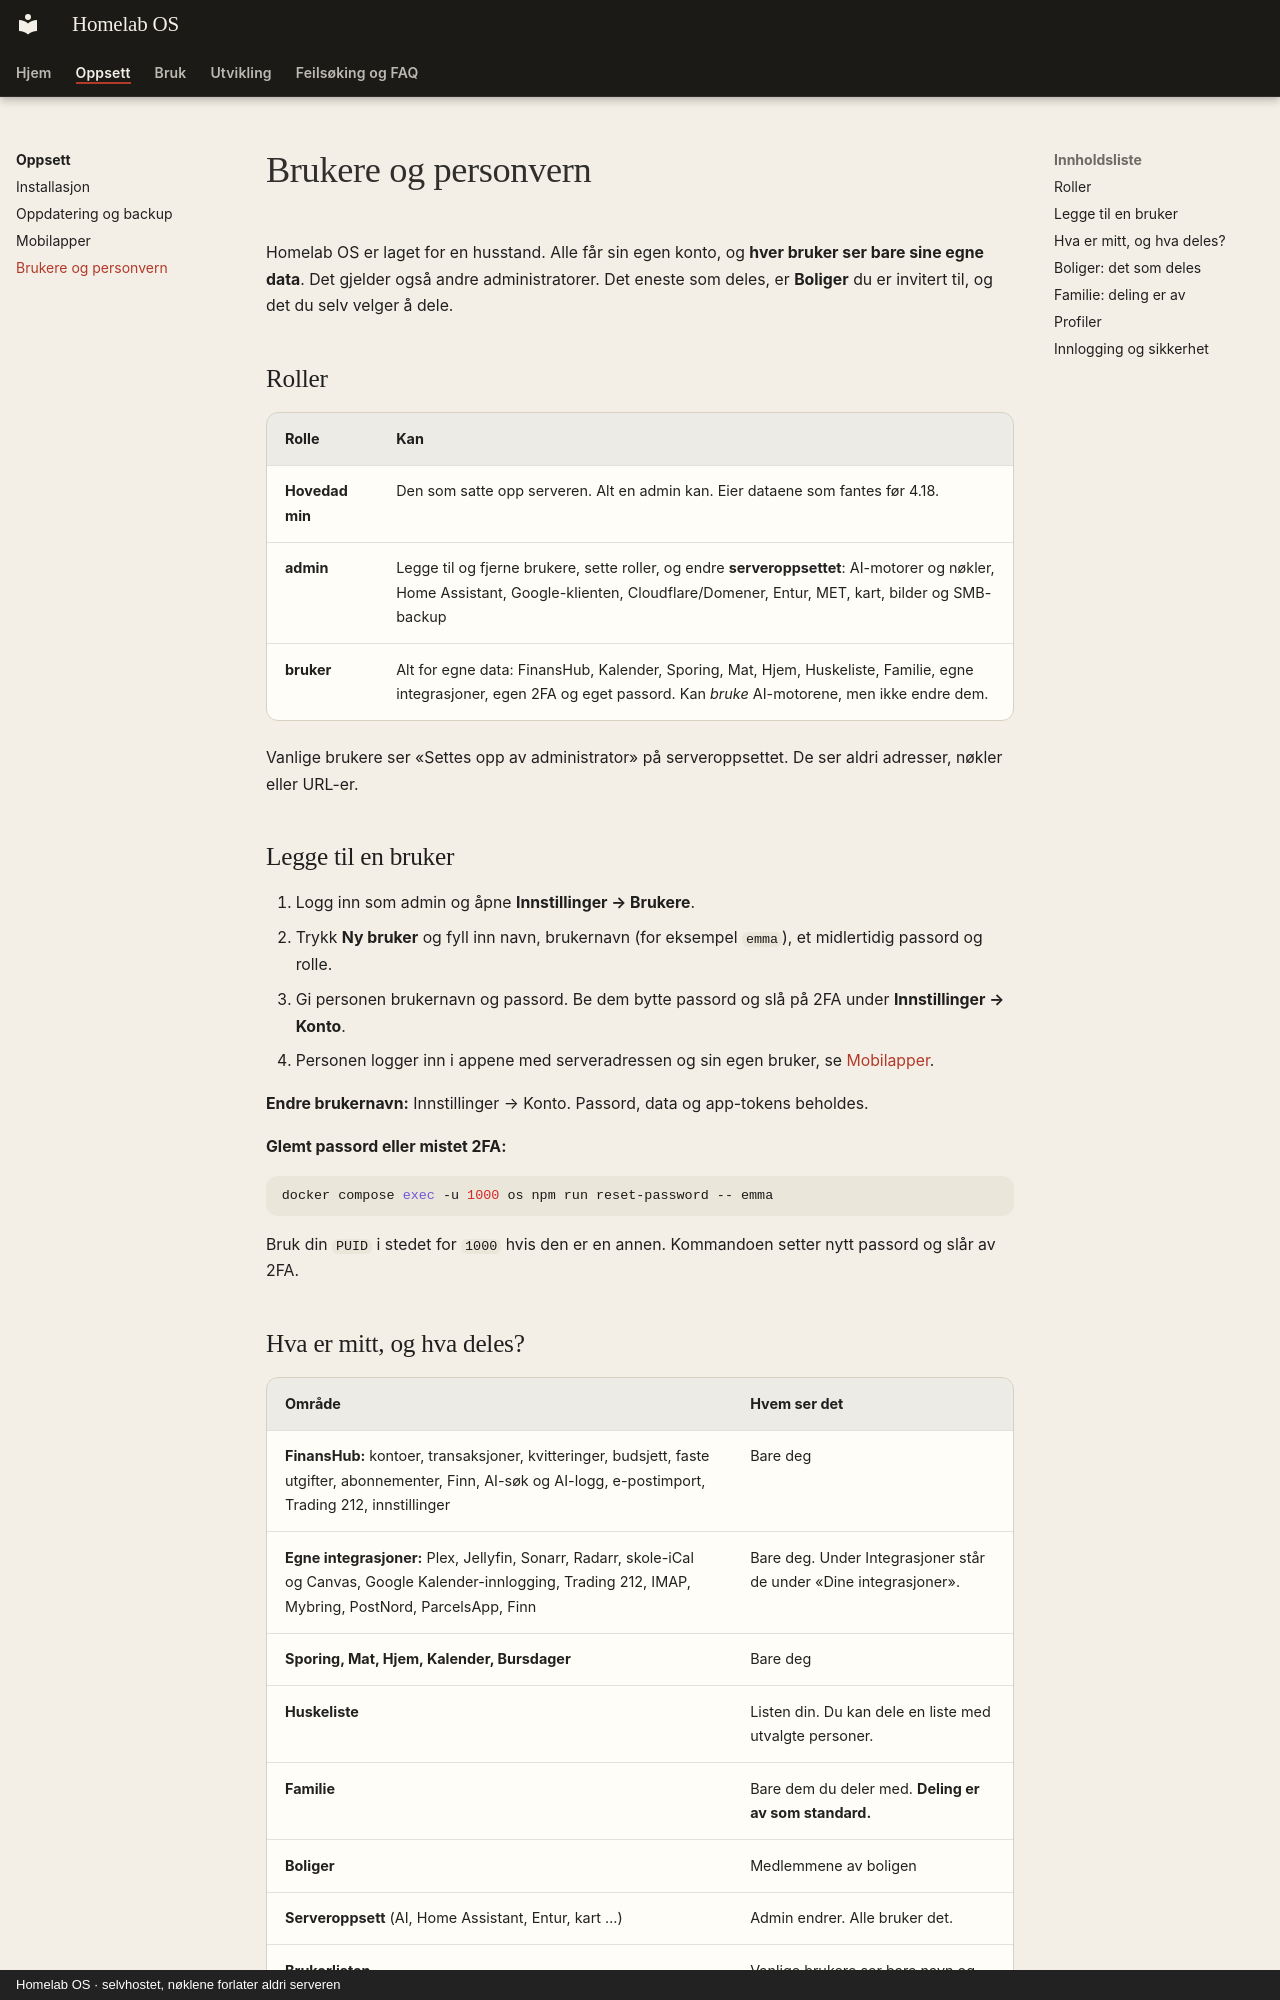

repository: SebastianKristo/torskenes-verden · page: oppsett/brukere-og-personvern/index.html · generator: mkdocs · copyright: Homelab OS · selvhostet, nøklene forlater aldri serveren

# Brukere og personvern

Homelab OS er laget for en husstand. Alle får sin egen konto, og **hver bruker ser bare sine egne data**. Det gjelder også andre administratorer. Det eneste som deles, er **Boliger** du er invitert til, og det du selv velger å dele.

## Roller

| Rolle | Kan |
|---|---|
| **Hovedadmin** | Den som satte opp serveren. Alt en admin kan. Eier dataene som fantes før 4.18. |
| **admin** | Legge til og fjerne brukere, sette roller, og endre **serveroppsettet**: AI-motorer og nøkler, Home Assistant, Google-klienten, Cloudflare/Domener, Entur, MET, kart, bilder og SMB-backup |
| **bruker** | Alt for egne data: FinansHub, Kalender, Sporing, Mat, Hjem, Huskeliste, Familie, egne integrasjoner, egen 2FA og eget passord. Kan *bruke* AI-motorene, men ikke endre dem. |

Vanlige brukere ser «Settes opp av administrator» på serveroppsettet. De ser aldri adresser, nøkler eller URL-er.

## Legge til en bruker

1. Logg inn som admin og åpne **Innstillinger → Brukere**.
2. Trykk **Ny bruker** og fyll inn navn, brukernavn (for eksempel `emma`), et midlertidig passord og rolle.
3. Gi personen brukernavn og passord. Be dem bytte passord og slå på 2FA under **Innstillinger → Konto**.
4. Personen logger inn i appene med serveradressen og sin egen bruker, se [Mobilapper](mobilapper.md#logg-inn-med-app-token).

**Endre brukernavn:** Innstillinger → Konto. Passord, data og app-tokens beholdes.

**Glemt passord eller mistet 2FA:**

```bash
docker compose exec -u 1000 os npm run reset-password -- emma
```

Bruk din `PUID` i stedet for `1000` hvis den er en annen. Kommandoen setter nytt passord og slår av 2FA.
